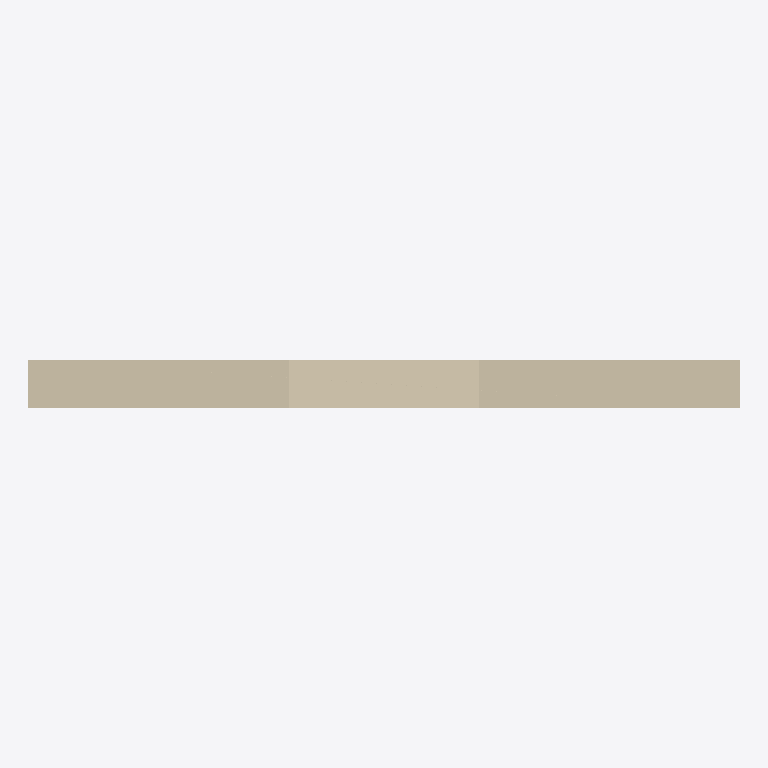
Plan cut of the same IFC building model at storey 'Ground floor' (level 0.00 m, cut at 1.40 m), seen from above with north up, elements coloured by IFC class: 1 wall (beige). Cut surfaces are drawn darker.
Extent 3.0 m × 0.2 m × 2.5 m (x, y, z). Storeys (1): Ground floor at 0.00 m. Elements (1): 1 IfcWall.

HEADER;
FILE_DESCRIPTION(('ViewDefinition [ReferenceView]'),'2;1');
FILE_NAME('ifc_not_material.ifc','2026-10-16T00:00:00',('FundaCAD'),('FundaCAD'),'hand written','hand written','');
FILE_SCHEMA(('IFC4'));
ENDSEC;
DATA;
#30=IFCPROJECT('0bbbbbbbbbbbbbbbbbbbb0',$,'Not material',$,$,$,$,(#24),#12);
#32=IFCSITE('0bbbbbbbbbbbbbbbbbbbb1',$,'Site',$,$,#31,$,$,.ELEMENT.,$,$,$,$,$);
#34=IFCBUILDING('0bbbbbbbbbbbbbbbbbbbb2',$,'Building',$,$,#33,#305,$,.ELEMENT.,$,$,$);
#36=IFCBUILDINGSTOREY('0bbbbbbbbbbbbbbbbbbbb3',$,'Ground floor',$,$,#35,$,$,.ELEMENT.,0.0);
#47=IFCWALL('0bbbbbbbbbbbbbbbbbbbb7',$,'Wall B',$,$,#46,#45,$,.STANDARD.);
ENDSEC;
